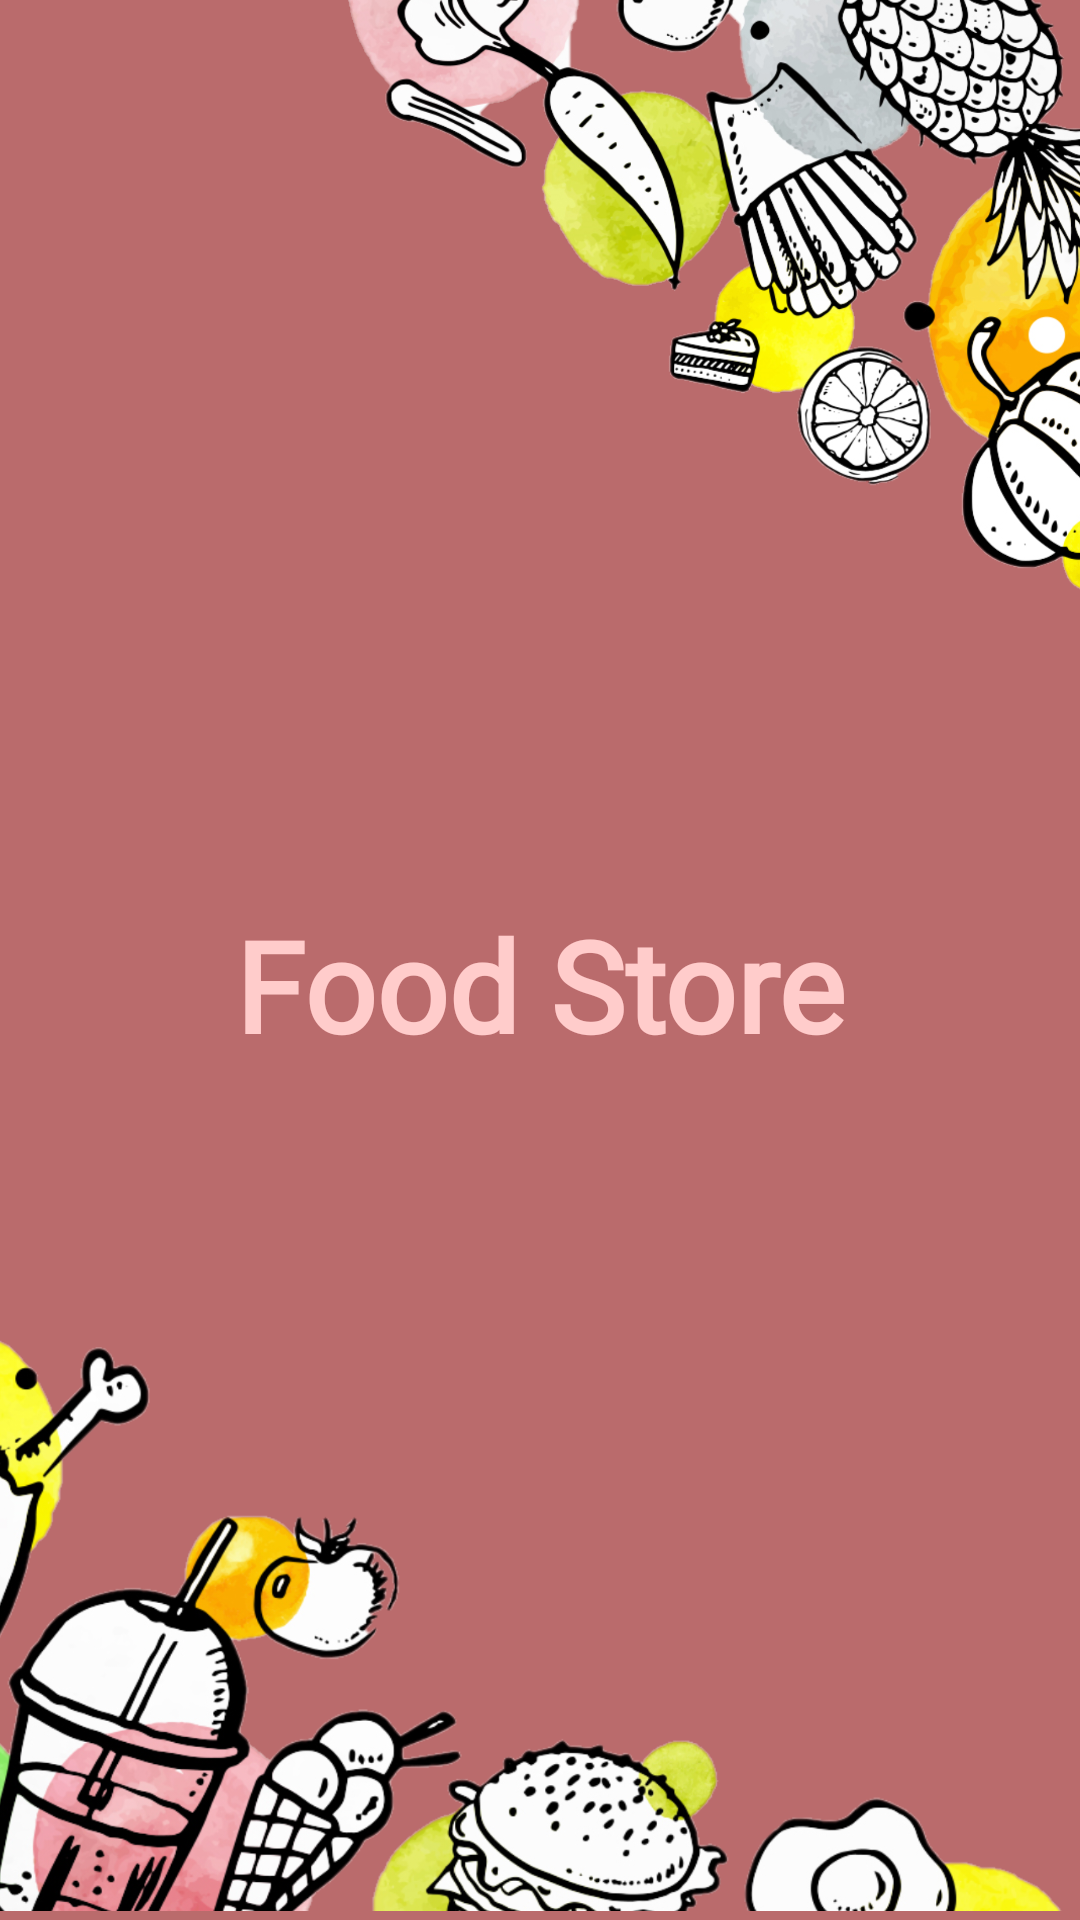

Here is an Android app screen rendered from its layout file. Give the layout XML and the strings, colors and styles it references.
<!-- AndroidManifest.xml: application theme Theme.FoodStore -->
<!-- res/layout/fragment_splash.xml -->
<?xml version="1.0" encoding="utf-8"?>
<androidx.constraintlayout.widget.ConstraintLayout xmlns:android="http://schemas.android.com/apk/res/android"
    xmlns:app="http://schemas.android.com/apk/res-auto"
    xmlns:tools="http://schemas.android.com/tools"
    android:layout_width="match_parent"
    android:layout_height="match_parent"
    android:background="@color/primaryDarkColor"
    tools:context=".ui.fragment.SplashFragment">

    <ImageView
        android:id="@+id/imageView5"
        android:layout_width="wrap_content"
        android:layout_height="200dp"
        android:contentDescription="@string/design"
        android:scaleType="fitEnd"
        android:src="@drawable/splash1"
        app:layout_constraintEnd_toEndOf="parent"
        app:layout_constraintTop_toTopOf="parent" />


    <ImageView
        android:id="@+id/imageView4"
        android:layout_width="wrap_content"
        android:layout_height="200dp"
        android:contentDescription="@string/design"
        android:scaleType="fitStart"
        android:src="@drawable/splash2"
        app:layout_constraintBottom_toBottomOf="parent"
        app:layout_constraintStart_toStartOf="parent" />

    <TextView
        android:id="@+id/tvAppName"
        android:layout_width="wrap_content"
        android:layout_height="wrap_content"
        android:layout_marginTop="16dp"
        android:fontFamily="@font/comfortaa"
        android:text="@string/food_store"
        android:textAlignment="center"
        android:textColor="@color/primaryLightColor"
        android:textSize="42sp"
        android:textStyle="bold"
        app:layout_constraintBottom_toBottomOf="parent"
        app:layout_constraintEnd_toEndOf="parent"
        app:layout_constraintHorizontal_bias="0.5"
        app:layout_constraintStart_toStartOf="parent"
        app:layout_constraintTop_toBottomOf="@+id/imageViewLogo" />

    <ImageView
        android:id="@+id/imageViewLogo"
        android:layout_width="wrap_content"
        android:layout_height="wrap_content"
        android:contentDescription="@string/design"
        android:src="@drawable/app_icon"
        app:layout_constraintBottom_toTopOf="@+id/tvAppName"
        app:layout_constraintEnd_toEndOf="parent"
        app:layout_constraintStart_toStartOf="parent"
        app:layout_constraintTop_toTopOf="parent"
        app:layout_constraintVertical_chainStyle="packed" />

</androidx.constraintlayout.widget.ConstraintLayout>
<!-- resources referenced by this layout -->
<resources>
  <color name="primaryDarkColor">#ba6b6c</color>
  <color name="primaryLightColor">#ffcccb</color>
  <!-- drawable splash1: png bitmap (drawable, 865083 bytes) -->
  <!-- drawable splash2: png bitmap (drawable, 439519 bytes) -->
  <string name="design">design</string>
  <string name="food_store">Food Store</string>
  <style name="Theme.FoodStore" parent="Theme.MaterialComponents.DayNight.DarkActionBar">
          
          <item name="colorPrimary">@color/primaryColor</item>
          <item name="colorPrimaryVariant">@color/primaryDarkColor</item>
          <item name="colorOnPrimary">@color/white</item>
          
          <item name="colorSecondary">@color/secondaryColor</item>
          <item name="colorSecondaryVariant">@color/secondaryDarkColor</item>
          <item name="colorOnSecondary">@color/black</item>
          
          <item name="android:statusBarColor">@color/primaryDarkColor</item>
          
          <item name="windowActionBar">false</item>
          <item name="windowNoTitle">true</item>
      </style>
  <color name="primaryColor">#ef9a9a</color>
  <color name="white">#FFFFFFFF</color>
  <color name="secondaryColor">#42a5f5</color>
  <color name="secondaryDarkColor">#0077c2</color>
  <color name="black">#FF000000</color>
</resources>
